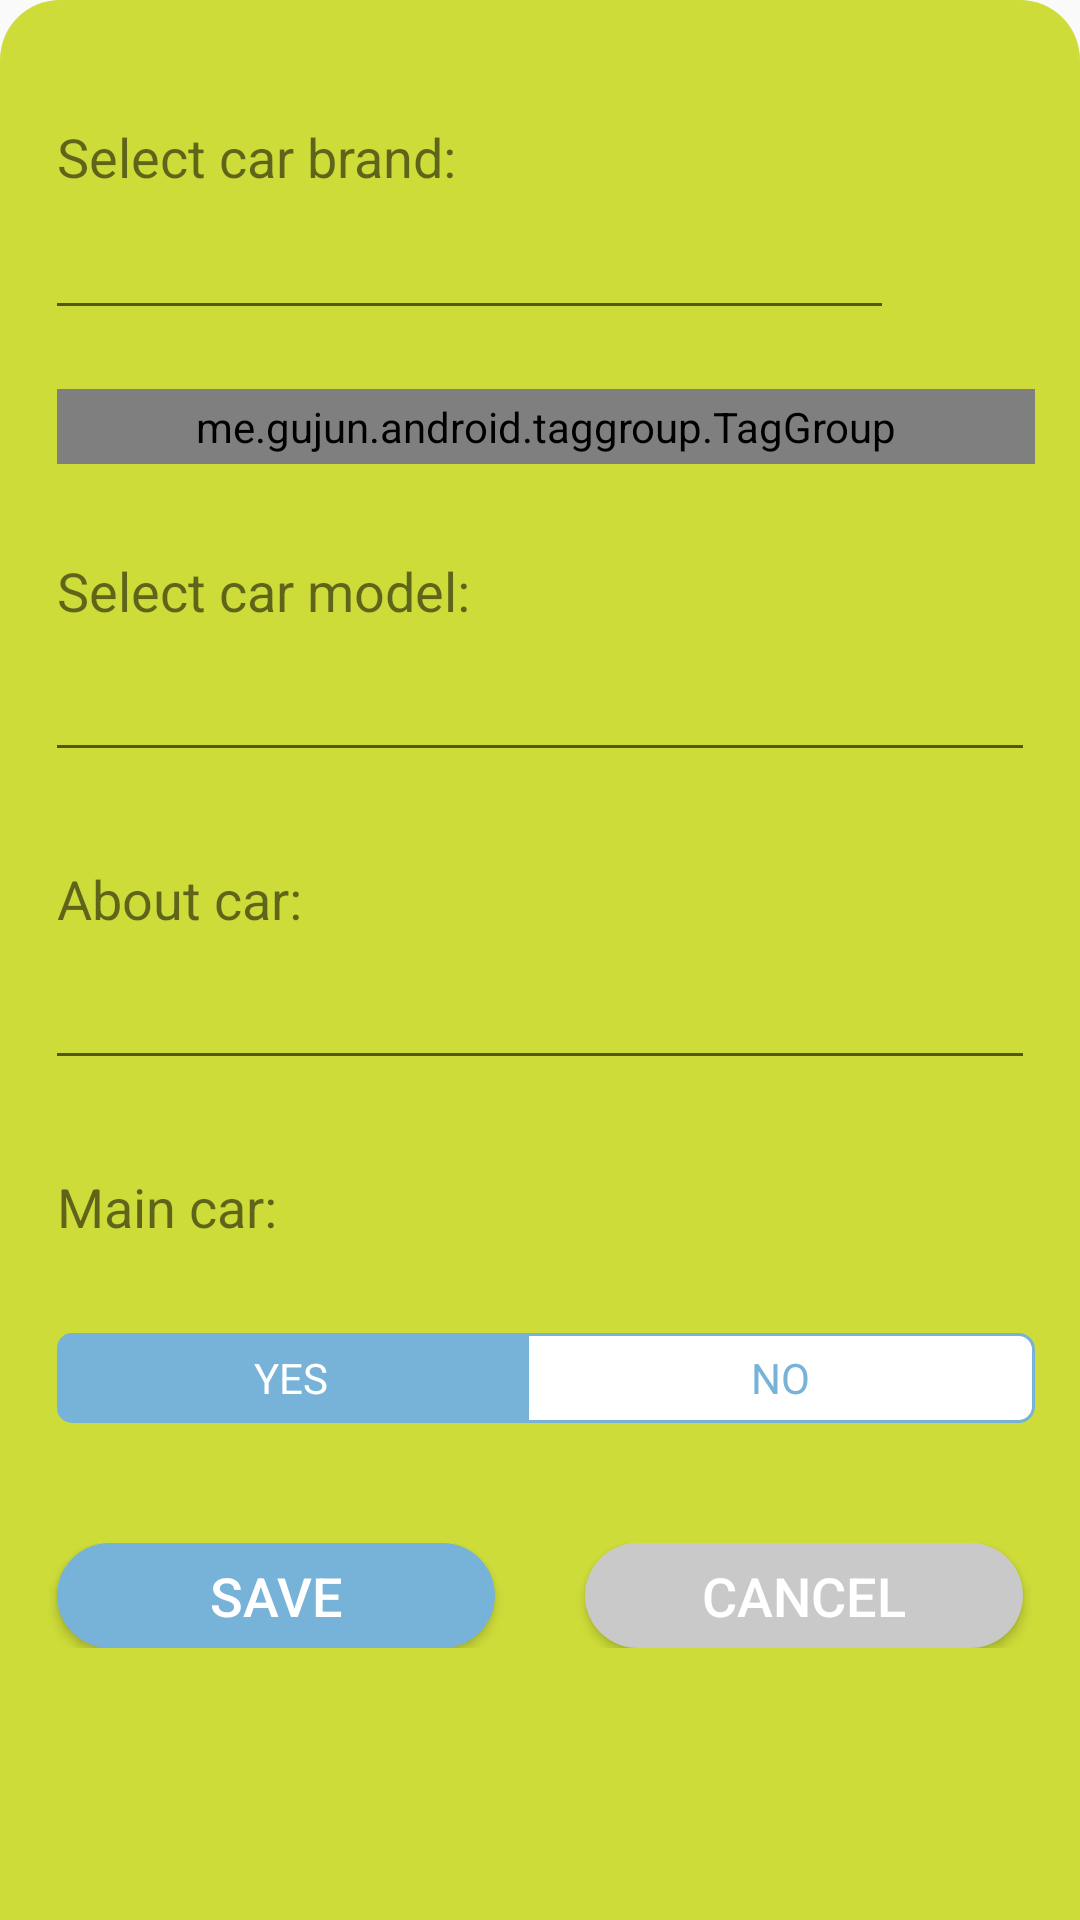

Android layout source for this screen:
<!-- AndroidManifest.xml: application theme MainTheme -->
<!-- res/layout/fragment_add_car.xml -->
<?xml version="1.0" encoding="utf-8"?>
<LinearLayout xmlns:android="http://schemas.android.com/apk/res/android"
    xmlns:app="http://schemas.android.com/apk/res-auto"
    xmlns:tools="http://schemas.android.com/tools"

    android:id="@+id/fragment_add_car"
    android:layout_width="match_parent"
    android:layout_height="wrap_content"
    android:layout_marginLeft="5dp"
    android:layout_marginRight="5dp"
    android:background="@drawable/bottom_sheet_background"
    android:orientation="vertical"
    android:paddingLeft="15dp"
    android:paddingTop="10dp"
    android:paddingRight="15dp"
    android:paddingBottom="10dp">

    <TextView
        android:id="@+id/textView2"
        android:layout_width="wrap_content"
        android:layout_height="wrap_content"
        android:layout_marginStart="4dp"
        android:layout_marginTop="30dp"
        android:text="Select car brand:"
        android:textSize="18sp" />

    <LinearLayout
        android:layout_width="wrap_content"
        android:layout_height="wrap_content"
        android:layout_marginTop="-10dp"
        android:orientation="horizontal">

        <EditText
            android:id="@+id/edit_car_brand"
            android:layout_width="283dp"
            android:layout_height="wrap_content"
            android:layout_marginTop="14dp"
            android:layout_marginRight="10dp"
            android:inputType="textPersonName" />

        <ImageView
            android:id="@+id/imageAuto"
            android:layout_width="60dp"
            android:layout_height="60dp"
            android:layout_weight="1"
            app:srcCompat="@drawable/noauto" />
    </LinearLayout>


    <me.gujun.android.taggroup.TagGroup
        android:id="@+id/tag_group"
        style="@style/TagGroup"
        android:layout_width="match_parent"
        android:layout_height="25dp"

        android:layout_marginLeft="4dp"
        android:layout_marginTop="15dp"
        app:atg_backgroundColor="#77B2D8"
        app:atg_borderColor="#77B2D8"
        app:atg_checkedBackgroundColor="#77B2D8"
        app:atg_checkedBorderColor="#77B2D8"
        app:atg_isAppendMode="false"
        app:atg_textColor="#FFFFFF"
        app:atg_textSize="15sp"
        app:atg_verticalPadding="3sp"
        app:atg_verticalSpacing="5sp" />


    <TextView
        android:id="@+id/textView3"
        android:layout_width="wrap_content"
        android:layout_height="wrap_content"
        android:layout_marginLeft="4dp"
        android:layout_marginTop="30dp"
        android:text="Select car model:"
        android:textSize="18sp" />

    <EditText
        android:id="@+id/edit_car_model"
        android:layout_width="match_parent"
        android:layout_height="wrap_content"
        android:layout_marginTop="7dp"
        android:inputType="textPersonName" />

    <TextView
        android:id="@+id/textView4"
        android:layout_width="wrap_content"
        android:layout_height="wrap_content"
        android:layout_marginLeft="4dp"
        android:layout_marginTop="30dp"
        android:text="About car:"
        android:textSize="18sp" />

    <EditText
        android:id="@+id/edit_car_description"
        android:layout_width="match_parent"
        android:layout_marginTop="7dp"
        android:layout_height="wrap_content"
        android:inputType="textPersonName" />

    <TextView
        android:id="@+id/textView5"
        android:layout_width="wrap_content"
        android:layout_height="wrap_content"
        android:layout_marginLeft="4dp"
        android:layout_marginTop="30dp"
        android:text="Main car:"
        android:textSize="18sp" />

    <RadioGroup
        android:layout_width="match_parent"
        android:layout_height="wrap_content"
        android:layout_marginLeft="4dp"
        android:layout_marginTop="30dp"
        android:orientation="horizontal">

        <androidx.appcompat.widget.AppCompatRadioButton
            android:id="@+id/rbLeft"
            android:layout_width="0dp"
            android:layout_height="30dp"
            android:layout_weight="1"
            android:background="@drawable/radio_button_left_selector"
            android:button="@color/trans_green"
            android:checked="true"
            android:gravity="center"
            android:text="YES"
            android:textColor="@color/colorWhite" />

        <androidx.appcompat.widget.AppCompatRadioButton
            android:id="@+id/rbRight"
            android:layout_width="13dp"
            android:layout_height="30dp"
            android:layout_weight="1"

            android:background="@drawable/radio_button_right_selector"
            android:button="@color/trans_green"
            android:checked="false"
            android:gravity="center"
            android:text="NO"
            android:textColor="@color/mainBlue" />
    </RadioGroup>

    <LinearLayout
        android:layout_width="match_parent"
        android:layout_height="35dp"
        android:layout_marginTop="40dp"
        android:layout_marginBottom="10dp"
        android:orientation="horizontal">

        <View
            android:layout_width="4dp"
            android:layout_height="0dp" />

        <Button
            android:id="@+id/save"
            android:layout_width="wrap_content"
            android:layout_height="wrap_content"
            android:layout_weight="1"
            android:background="@drawable/button_save"
            android:text="Save"
            android:textColor="@color/colorWhite"
            android:textSize="18sp" />

        <Button
            android:id="@+id/update"
            android:layout_width="wrap_content"
            android:layout_height="wrap_content"
            android:layout_weight="1"
            android:background="@drawable/button_save"
            android:text="update"
            android:textColor="@color/colorWhite"
            android:textSize="18sp"
            android:visibility="gone" />

        <Button
            android:id="@+id/car_cancel"
            android:layout_width="wrap_content"
            android:layout_height="wrap_content"
            android:layout_weight="1"
            android:background="@drawable/button_cancel"
            android:text="cancel"
            android:textColor="@color/colorWhite"
            android:textSize="18sp"
            android:visibility="gone" />

        <View
            android:layout_width="30dp"
            android:layout_height="0dp" />

        <Button
            android:id="@+id/cancel"
            android:layout_width="wrap_content"
            android:layout_height="wrap_content"
            android:layout_weight="1"
            android:background="@drawable/button_cancel"
            android:text="cancel"
            android:textColor="@color/colorWhite"
            android:textSize="18sp" />


        <Button
            android:id="@+id/delete"
            android:layout_width="wrap_content"
            android:layout_height="wrap_content"
            android:layout_weight="1"
            android:background="@drawable/button_delete"
            android:text="delete"
            android:textColor="@color/colorWhite"
            android:textSize="18sp"
            android:visibility="gone" />

        <View
            android:layout_width="4dp"
            android:layout_height="0dp" />
    </LinearLayout>

</LinearLayout>
<!-- resources referenced by this layout -->
<resources>
  <color name="colorWhite">#FFFFFF</color>
  <color name="mainBlue">#77B2D8</color>
  
      //onBoarding color
  <color name="trans_green">#7525d366</color>
  <!-- drawable bottom_sheet_background (drawable) -->
  <?xml version="1.0" encoding="utf-8"?>
  <shape xmlns:android="http://schemas.android.com/apk/res/android"
      android:shape="rectangle">
      <solid android:color="#CDDC39"/>
      <corners
          android:topLeftRadius="20dp"
          android:topRightRadius="20dp"/>
  </shape>
  <!-- drawable button_cancel (drawable) -->
  <?xml version="1.0" encoding="utf-8"?>
  <shape xmlns:android="http://schemas.android.com/apk/res/android"
      android:shape="rectangle">
      <solid android:color="#C9C9C9"/>
      <corners android:radius="40dp"/>
  </shape>
  <!-- drawable button_delete (drawable-v24) -->
  <?xml version="1.0" encoding="utf-8"?>
  <shape xmlns:android="http://schemas.android.com/apk/res/android"
      android:shape="rectangle">
      <solid android:color="#D15757"/>
      <corners android:radius="40dp"/>
  </shape>
  <!-- drawable button_save (drawable) -->
  <?xml version="1.0" encoding="utf-8"?>
  <shape xmlns:android="http://schemas.android.com/apk/res/android"
      android:shape="rectangle">
      <solid android:color="#77B2D8"/>
      <corners android:radius="40dp"/>
  </shape>
  <!-- drawable radio_button_left_selector (drawable) -->
  <?xml version="1.0" encoding="utf-8"?>
  <selector xmlns:android="http://schemas.android.com/apk/res/android">
      <item
          android:drawable="@drawable/radio_button_left_checked"
          android:state_checked="true"/>
      <item
          android:drawable="@drawable/radio_button_left_uncheck"
          android:state_checked="false"/>
  
  </selector>
  <!-- drawable radio_button_right_selector (drawable) -->
  <?xml version="1.0" encoding="utf-8"?>
  <selector xmlns:android="http://schemas.android.com/apk/res/android">
      <item
          android:drawable="@drawable/radio_button_right_checked"
          android:state_checked="true"/>
      <item
          android:drawable="@drawable/radio_button_right_uncheck"
          android:state_checked="false"/>
  </selector>
  <!-- drawable radio_button_left_checked (drawable) -->
  <?xml version="1.0" encoding="utf-8"?>
  <shape android:shape="rectangle" xmlns:android="http://schemas.android.com/apk/res/android">
      <solid
          android:color="@color/mainBlue"/>
      <corners
          android:topLeftRadius="5dp"
          android:bottomLeftRadius="5dp"/>
  
  </shape>
  <!-- drawable radio_button_left_uncheck (drawable) -->
  <?xml version="1.0" encoding="utf-8"?>
  <shape android:shape="rectangle" xmlns:android="http://schemas.android.com/apk/res/android">
      <solid
          android:color="@color/colorWhite"/>
      <corners
          android:topLeftRadius="5dp"
          android:bottomLeftRadius="5dp"/>
      <stroke
          android:color="#77B2D8"
          android:width="1dp"/>
  
  </shape>
  <!-- drawable radio_button_right_checked (drawable) -->
  <?xml version="1.0" encoding="utf-8"?>
  <shape android:shape="rectangle" xmlns:android="http://schemas.android.com/apk/res/android">
      <solid
          android:color="@color/mainBlue"/>
      <corners
          android:topRightRadius="5dp"
          android:bottomRightRadius="5dp"/>
  
  </shape>
  <color name="colorPrimary">#731BE4</color>
  <color name="colorAccent">#731BE4</color>
  
  
      // Transparent colors
  <style name="ToolBarStyle" parent="Widget.AppCompat.Toolbar">
          <item name="android:windowActionBarOverlay">true</item>
          <item name="windowActionBarOverlay">true</item>
      </style>
  <style name="FabButtonStyle" parent="Widget.MaterialComponents.FloatingActionButton">
          <item name="backgroundTint">@color/purple</item>
          <item name="tint">@color/colorWhite</item>
      </style>
  <color name="purple">#731BE4</color>
</resources>
